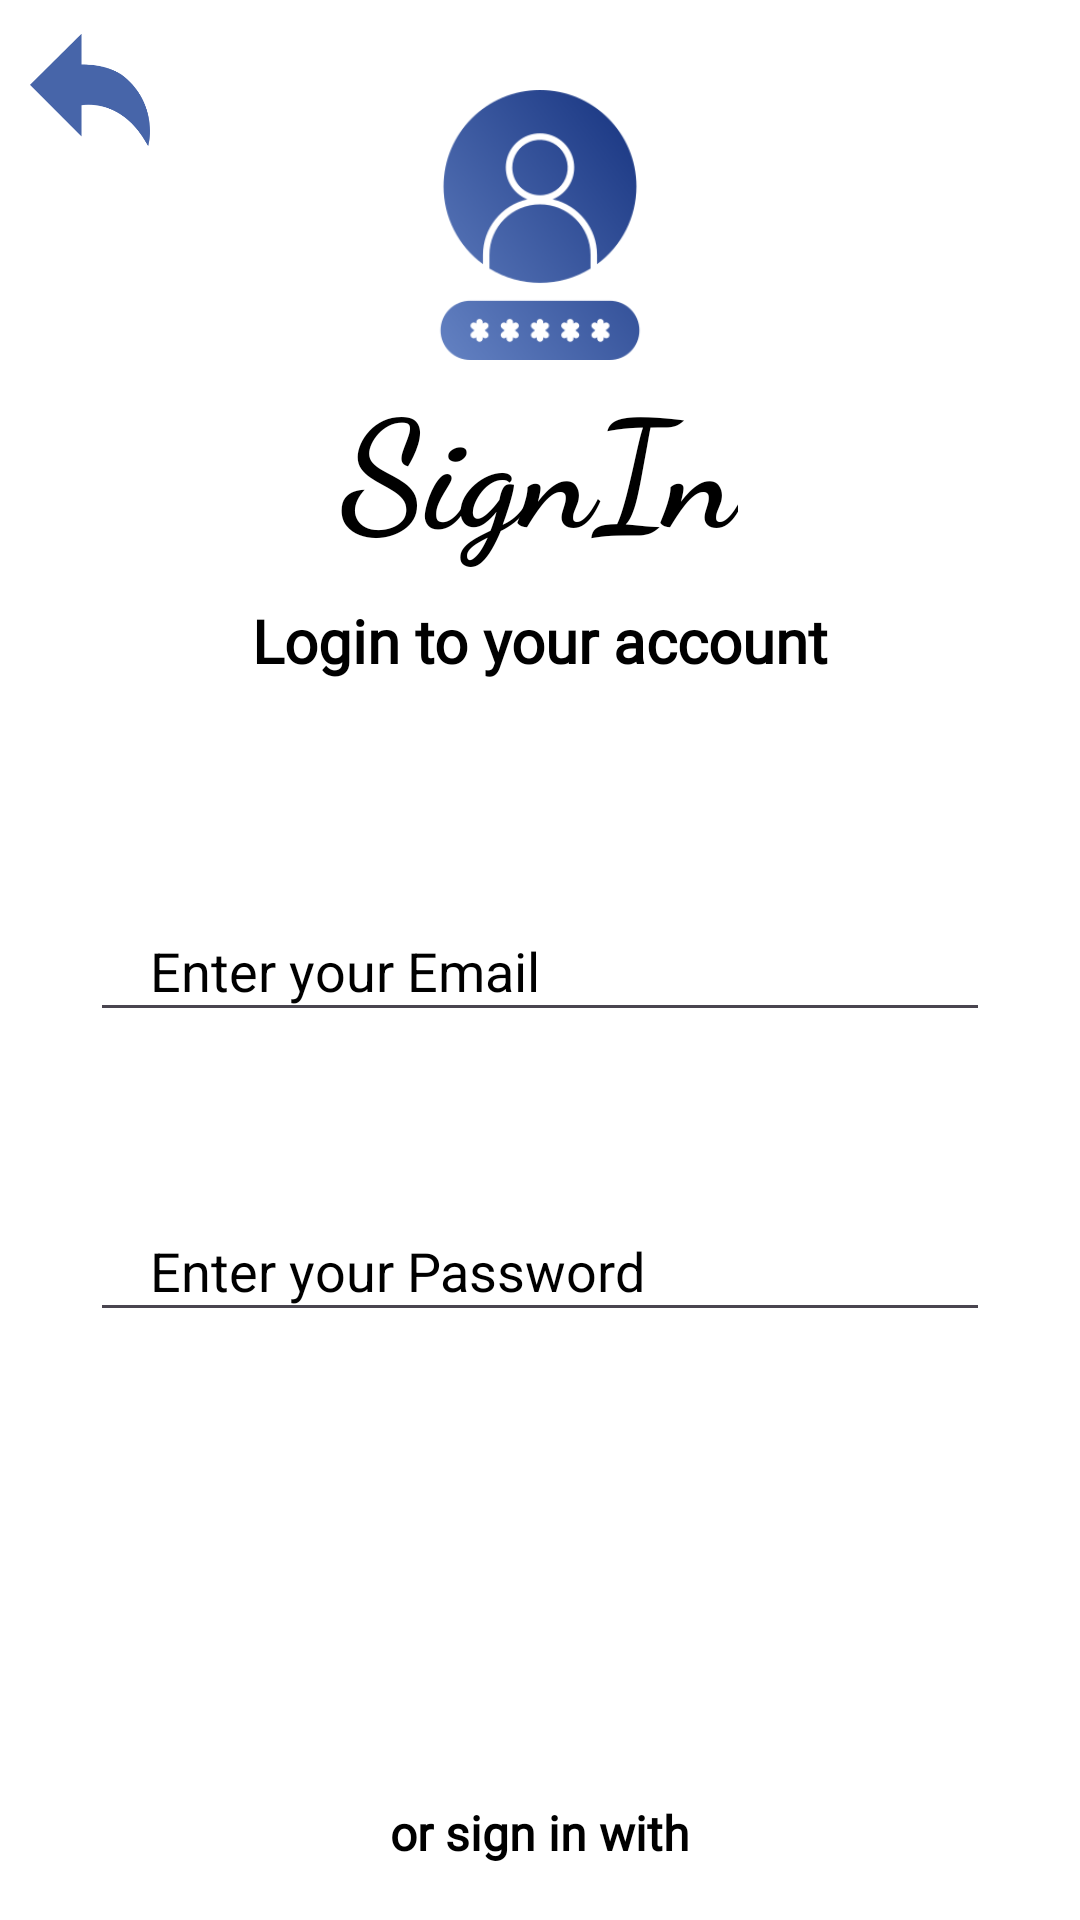

Android layout source for this screen:
<!-- AndroidManifest.xml: application theme Theme.MinkProject -->
<!-- res/layout/activity_signin.xml -->
<?xml version="1.0" encoding="utf-8"?>
<RelativeLayout xmlns:android="http://schemas.android.com/apk/res/android"
    xmlns:app="http://schemas.android.com/apk/res-auto"
    xmlns:tools="http://schemas.android.com/tools"
    android:id="@+id/main"
    android:layout_width="match_parent"
    android:layout_height="match_parent"
    android:background="@color/white"
    tools:context=".SigninActivity">

    <ImageView
        android:id="@+id/btn_back_signin"
        android:layout_width="40dp"
        android:layout_height="40dp"
        android:src="@drawable/signin_back"
        android:layout_marginTop="10dp"
        android:layout_marginLeft="10dp"
        />

    <ImageView
        android:layout_width="90dp"
        android:layout_height="90dp"
        android:src="@drawable/signin"
        android:layout_marginTop="30dp"
        android:layout_centerHorizontal="true"
        />

    <TextView
        android:id="@+id/textView"
        android:layout_width="wrap_content"
        android:layout_height="wrap_content"
        android:layout_marginLeft="30dp"
        android:layout_marginTop="120dp"
        android:fontFamily="cursive"
        android:text="SignIn"
        android:layout_centerHorizontal="true"
        android:textColor="#000000"
        android:textSize="50sp"
        android:textStyle="bold"
        tools:ignore="HardcodedText,RtlHardcoded" />

    <TextView
        android:id="@+id/textView2"
        android:layout_width="wrap_content"
        android:layout_height="wrap_content"
        android:layout_marginLeft="30dp"
        android:layout_marginTop="200dp"
        android:fontFamily="@font/average"
        android:text="Login to your account"
        android:layout_centerHorizontal="true"
        android:textColor="#000000"
        android:textSize="20sp"
        android:textStyle="bold"
        tools:ignore="HardcodedText,RtlHardcoded"
        />

    <EditText
        android:id="@+id/edtLogemail"
        android:layout_width="match_parent"
        android:layout_height="44dp"
        android:layout_centerHorizontal="true"
        android:layout_marginStart="30dp"
        android:layout_marginTop="300dp"
        android:layout_marginEnd="30dp"
        android:ems="10"
        android:hint="Enter your Email"
        android:textColorHint="#000000"
        android:textColor="#000000"
        android:inputType="textEmailAddress"
        android:paddingStart="20dp"
        tools:ignore="HardcodedText,RtlHardcoded,RtlSymmetry"
        />

    <EditText
        android:id="@+id/edtLogpassword"
        android:layout_width="match_parent"
        android:layout_height="44dp"
        android:layout_centerHorizontal="true"
        android:layout_marginStart="30dp"
        android:layout_marginTop="400dp"
        android:layout_marginEnd="30dp"
        android:ems="10"
        android:hint="Enter your Password"
        android:textColorHint="#000000"
        android:textColor="#000000"
        android:inputType="textPassword"
        android:paddingStart="20dp"
        tools:ignore="HardcodedText,RtlHardcoded,RtlSymmetry"
        />

    <TextView
        android:id="@+id/btnLog"
        android:layout_width="250dp"
        android:layout_height="40dp"
        android:layout_centerHorizontal="true"
        android:layout_marginTop="550dp"
        android:background="@drawable/signin_btn"
        android:text="Sign In"
        android:gravity="center"
        android:textColor="@color/white"
        android:textStyle="bold"
        android:textSize="20sp"
        tools:ignore="HardcodedText,RtlHardcoded"
        />

    <TextView
        android:id="@+id/textView3"
        android:layout_width="wrap_content"
        android:layout_height="wrap_content"
        android:layout_centerHorizontal="true"
        android:layout_marginTop="600dp"
        android:fontFamily="@font/average"
        android:text="or sign in with"
        android:textColor="#000000"
        android:textSize="16sp"
        android:textStyle="bold"
        tools:ignore="HardcodedText,RtlHardcoded"
        />

</RelativeLayout>
<!-- resources referenced by this layout -->
<resources>
  <color name="white">#FFFFFFFF</color>
  <!-- drawable signin: png bitmap (drawable, 23277 bytes) -->
  <!-- drawable signin_back: png bitmap (drawable, 6270 bytes) -->
  <style name="Theme.MinkProject" parent="Base.Theme.MinkProject" />
  <style name="Base.Theme.MinkProject" parent="Theme.Material3.DayNight.NoActionBar">
          
          
      </style>
</resources>
